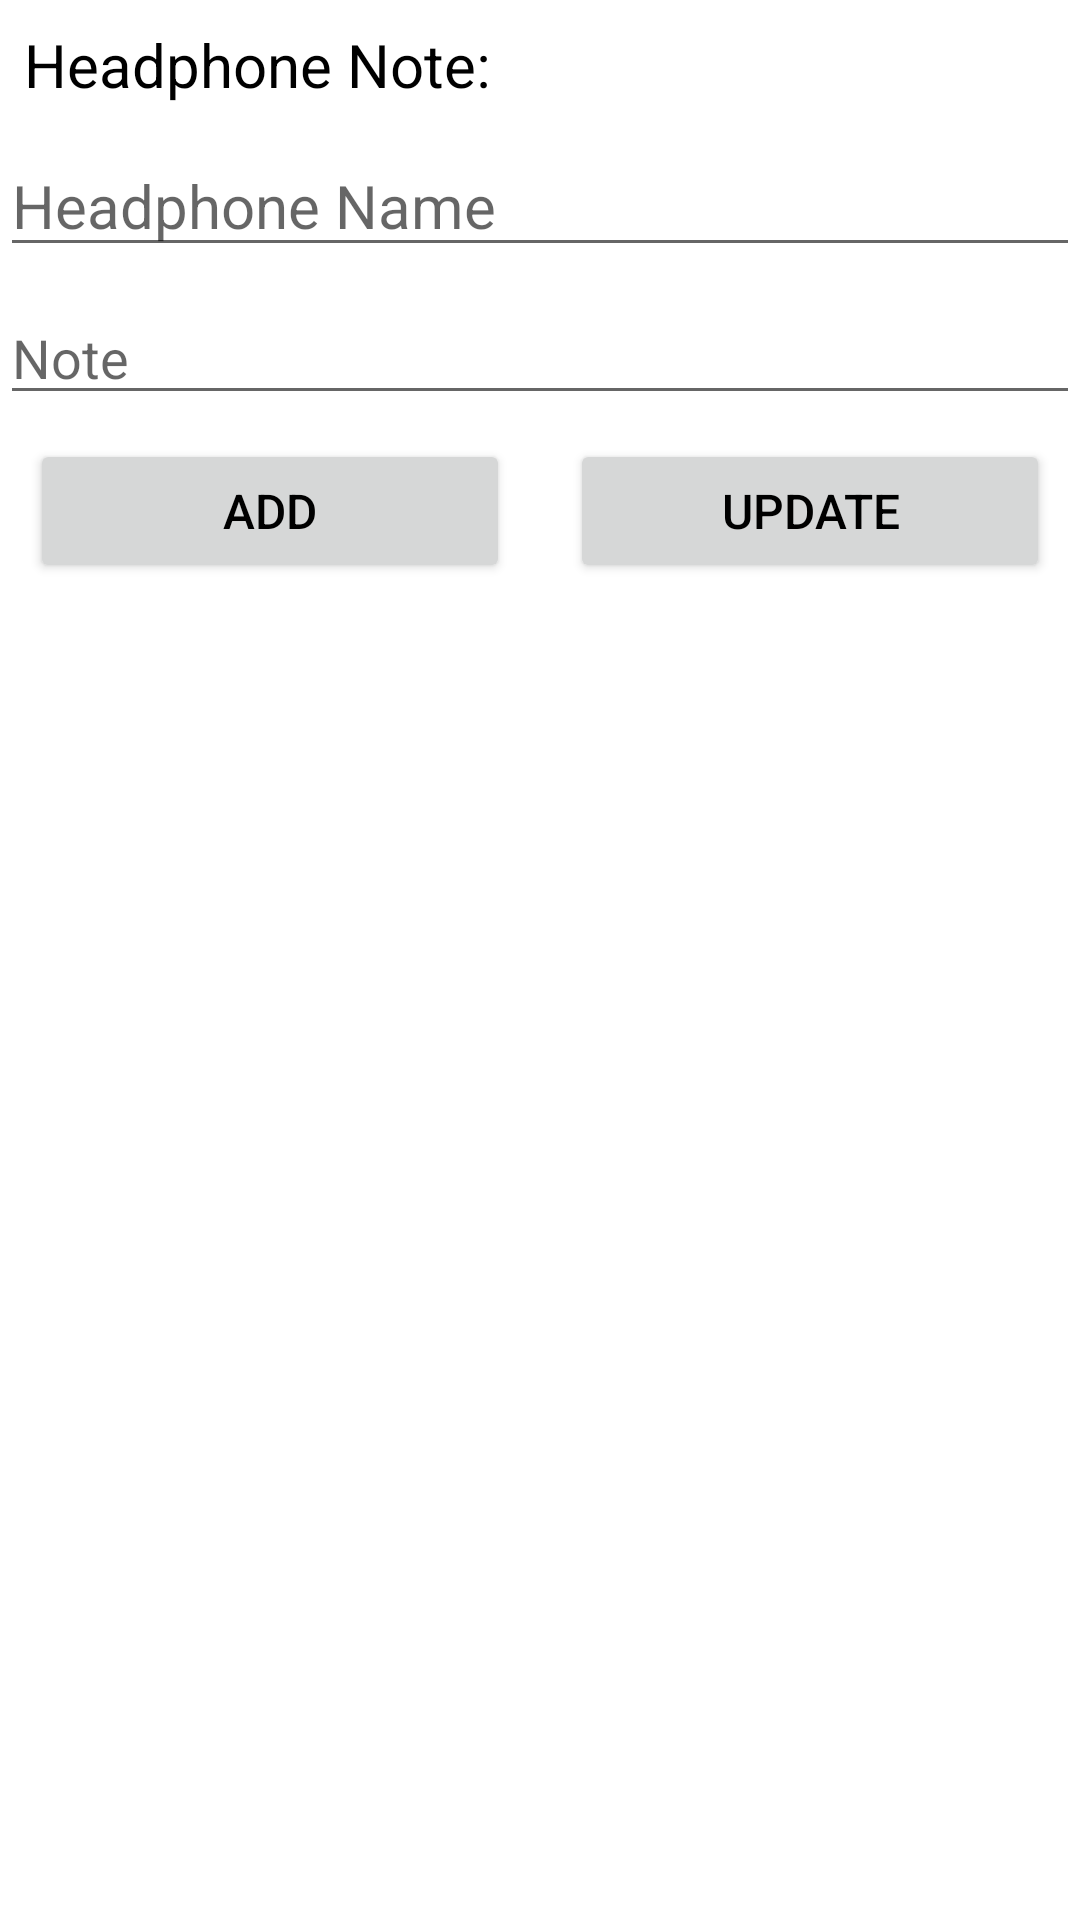

Produce the Android XML layout that renders to this screen, including the resource entries it uses.
<!-- AndroidManifest.xml: application theme Theme.PhoenixHeadphones -->
<!-- res/layout/fragment_note.xml -->
<?xml version="1.0" encoding="utf-8"?>
<androidx.constraintlayout.widget.ConstraintLayout xmlns:android="http://schemas.android.com/apk/res/android"
    xmlns:app="http://schemas.android.com/apk/res-auto"
    xmlns:tools="http://schemas.android.com/tools"
    android:id="@+id/noteConstraint"
    android:layout_width="match_parent"
    android:layout_height="match_parent"
    tools:context=".NoteFragment">

    <TextView
        android:id="@+id/textView3"
        android:layout_width="wrap_content"
        android:layout_height="wrap_content"
        android:layout_marginStart="8dp"
        android:layout_marginTop="8dp"
        android:text="Headphone Note:"
        android:textSize="20sp"
        app:layout_constraintStart_toStartOf="parent"
        app:layout_constraintTop_toTopOf="parent" />

    <TextView
        android:id="@+id/tv_headphone_id"
        android:layout_width="wrap_content"
        android:layout_height="wrap_content"
        android:layout_marginStart="8dp"
        android:layout_marginTop="8dp"
        android:text="ID"
        android:textColor="#FFFFFF"
        android:textSize="20sp"
        app:layout_constraintStart_toEndOf="@+id/textView3"
        app:layout_constraintTop_toTopOf="parent" />

    <EditText
        android:id="@+id/et_name"
        android:layout_width="0dp"
        android:layout_height="wrap_content"
        android:layout_marginTop="10dp"
        android:ems="10"
        android:hint="Headphone Name"
        android:inputType="textPersonName"
        android:textSize="20sp"
        app:layout_constraintEnd_toEndOf="parent"
        app:layout_constraintStart_toStartOf="parent"
        app:layout_constraintTop_toBottomOf="@+id/tv_headphone_id" />

    <EditText
        android:id="@+id/et_note"
        android:layout_width="0dp"
        android:layout_height="wrap_content"
        android:layout_marginTop="8dp"
        android:ems="10"
        android:hint="Note"
        android:inputType="textPersonName"
        app:layout_constraintEnd_toEndOf="parent"
        app:layout_constraintStart_toStartOf="parent"
        app:layout_constraintTop_toBottomOf="@+id/et_name" />

    <Button
        android:id="@+id/btn_add"
        android:layout_width="0dp"
        android:layout_height="wrap_content"
        android:layout_marginLeft="10dp"
        android:layout_marginTop="8dp"
        android:layout_marginRight="10dp"
        android:text="ADD"
        android:textSize="16sp"
        app:layout_constraintEnd_toStartOf="@+id/btn_update"
        app:layout_constraintStart_toStartOf="parent"
        app:layout_constraintTop_toBottomOf="@+id/et_note" />

    <Button
        android:id="@+id/btn_update"
        android:layout_width="0dp"
        android:layout_height="wrap_content"
        android:layout_marginLeft="10dp"
        android:layout_marginTop="8dp"
        android:layout_marginRight="10dp"
        android:text="UPDATE"
        android:textSize="16sp"
        app:layout_constraintEnd_toEndOf="parent"
        app:layout_constraintStart_toEndOf="@+id/btn_add"
        app:layout_constraintTop_toBottomOf="@+id/et_note" />

    <ListView
        android:id="@+id/lv_main"
        android:layout_width="409dp"
        android:layout_height="527dp"
        app:layout_constraintTop_toBottomOf="@+id/btn_add" />

</androidx.constraintlayout.widget.ConstraintLayout>
<!-- resources referenced by this layout -->
<resources>
  <style name="Theme.PhoenixHeadphones" parent="Theme.MaterialComponents.DayNight.NoActionBar">
  
          <item name="backgroundColor">@color/Background</item>
          <item name="colorSurface">@color/Surface</item>
          <item name="colorPrimary">@color/Primary</item>
          <item name="colorSecondary">@color/Secondary</item>
          <item name="colorOnBackground">@color/OnBackground</item>
          <item name="colorOnSurface">@color/OnSurface</item>
          <item name="colorOnPrimary">@color/white</item>
          <item name="colorOnSecondary">@color/OnSecondary</item>
          <item name="android:textColor">@color/black</item>
          <item name="colorPrimaryVariant">@color/OnBackground</item>
          <item name="android:statusBarColor" tools:targetApi="l">?attr/colorPrimaryVariant</item>
      </style>
  <color name="Background">#FFFFFF</color>
  <color name="Surface">#CFD8DC</color>
  <color name="Primary">#455A64</color>
  <color name="Secondary">#37474F</color>
  <color name="OnBackground">#263238</color>
  <color name="OnSurface">#263238</color>
  <color name="white">#FFFFFF</color>
  <color name="OnSecondary">#FF000000</color>
  <color name="black">#000000</color>
</resources>
